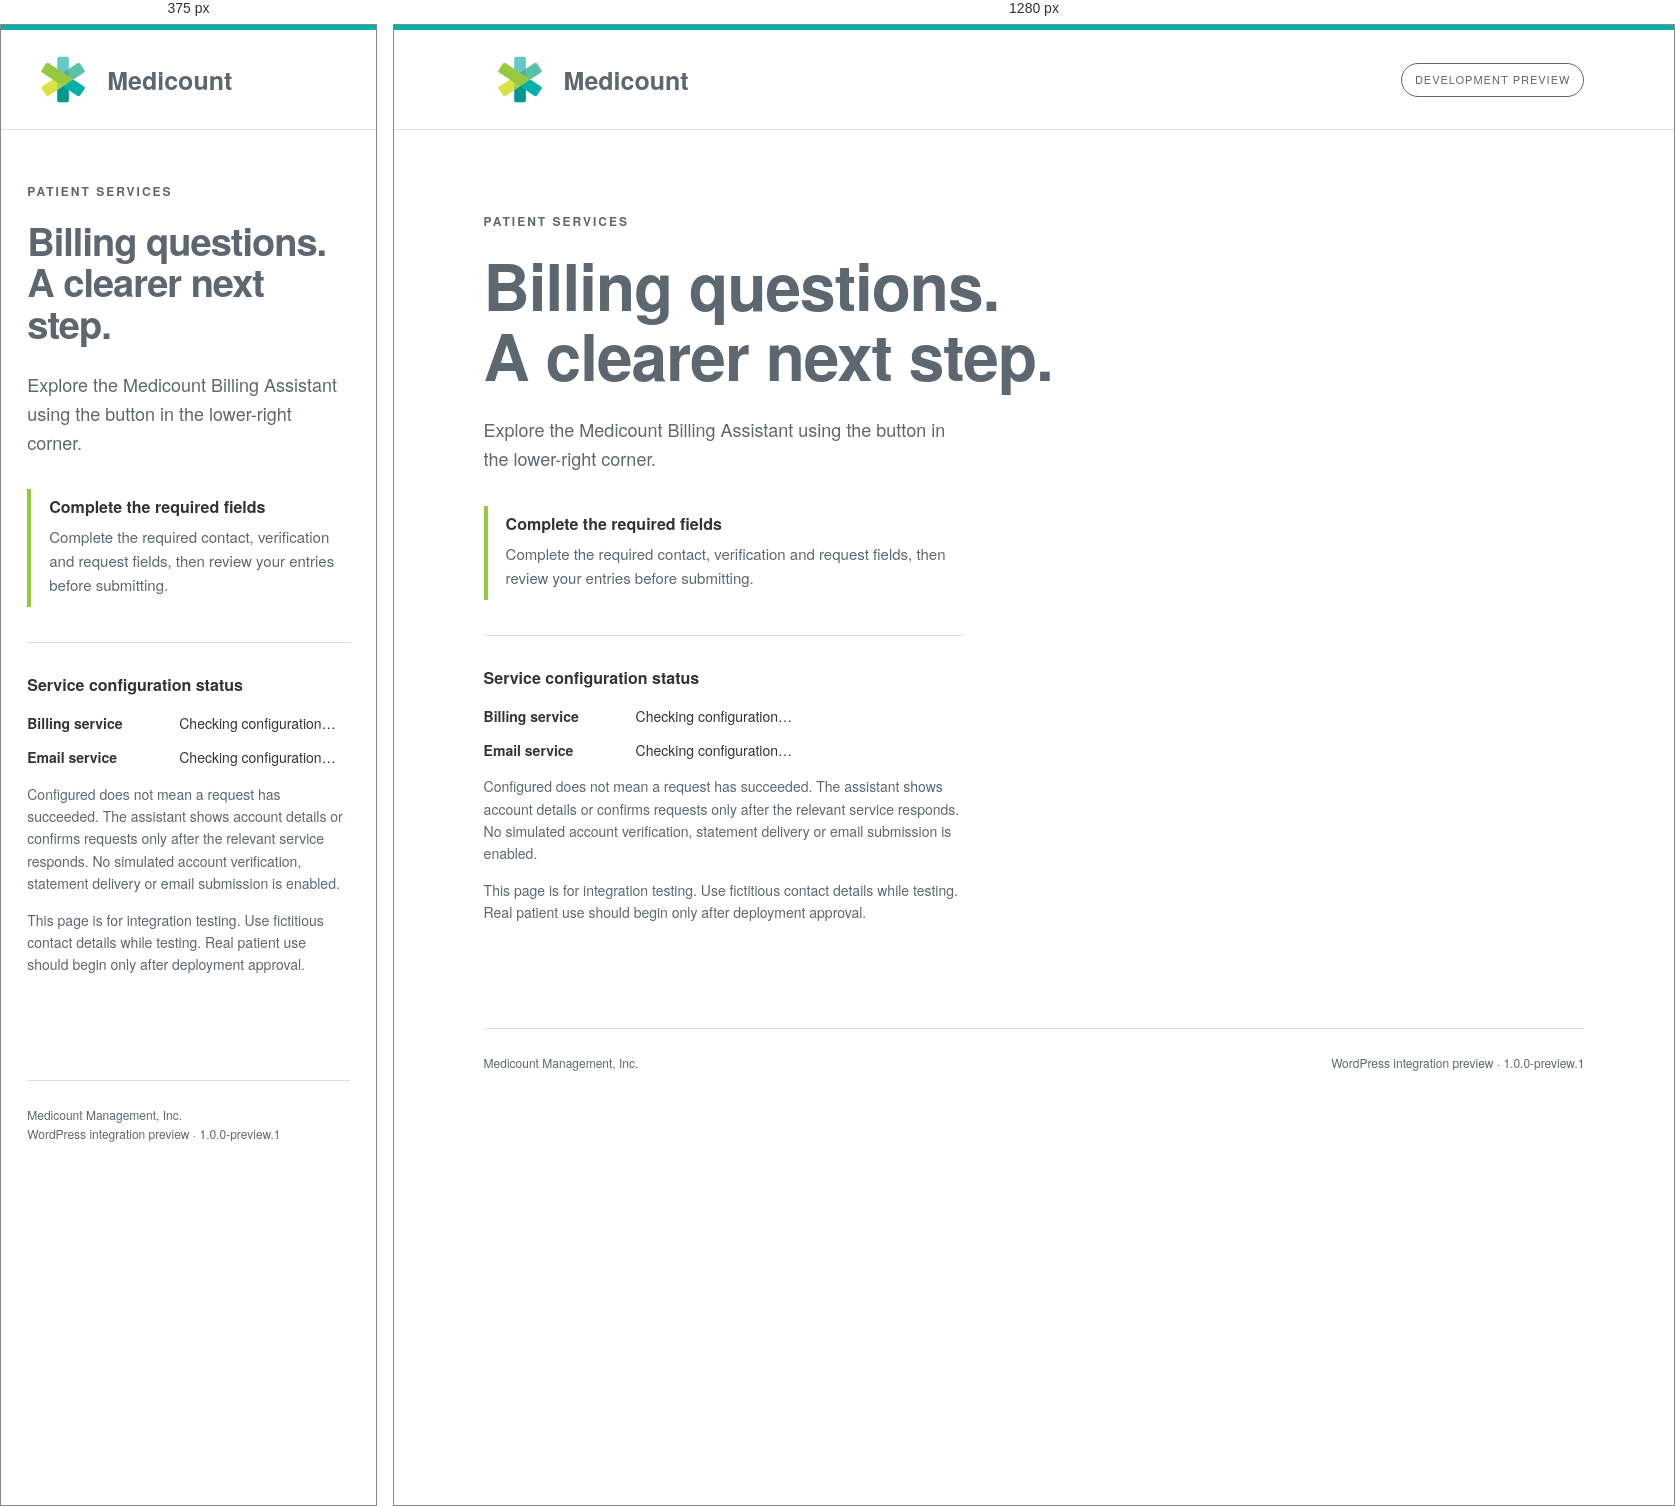
Rendered at 375 px and 1280 px, left to right.

<!-- file: preview.html -->
<!DOCTYPE html>
<html lang="en">

<head>
    <meta charset="utf-8">

    <meta name="viewport" content="width=device-width, initial-scale=1">

    <meta name="robots" content="noindex,nofollow">

    <title>
        Medicount · Chatbot development preview
    </title>

    <!-- Stylesheet -->
    <link rel="stylesheet" href="./preview.css">

    <!-- JavaScript -->
    <script defer src="./preview.js"></script>
     <script defer src="./medicount-chat.js"></script> 
</head>

<body>

    <!-- ============================= -->
    <!-- Header Section                -->
    <!-- ============================= -->

    <header>

        <a class="brand" href="./preview.html">

            <span class="brand-mark">
                <img src="./assets/medicount-brand-mark.png"
                     alt=""
                     width="325"
                     height="346">
            </span>

            Medicount

        </a>

        <span class="tag">
            DEVELOPMENT PREVIEW
        </span>

    </header>


    <!-- ============================= -->
    <!-- Main Content                  -->
    <!-- ============================= -->

    <main>

        <!-- Patient Services -->

        <p class="eyebrow">
            PATIENT SERVICES
        </p>

        <h1>
            Billing questions.<br>
            A clearer next step.
        </h1>

        <p class="intro">
            Explore the Medicount Billing Assistant
            using the button in the lower-right corner.
        </p>


        <!-- Mandatory Fields Notice -->

        <div class="notice">

            <strong>
                Complete the required fields
            </strong>

            <p>
                Complete the required contact, verification
                and request fields, then review
                your entries before submitting.
            </p>

        </div>


        <!-- ============================= -->
        <!-- Live Service Status           -->
        <!-- ============================= -->

        <section class="fixtures">

            <h2>
                Service configuration status
            </h2>

            <dl>

                <dt>
                    Billing service
                </dt>

                <dd id="billing-status">
                    Checking configuration…
                </dd>

                <dt>
                    Email service
                </dt>

                <dd id="email-status">
                    Checking configuration…
                </dd>

            </dl>


            <!-- Service Information -->

            <p>
                Configured does not mean a request
                has succeeded. The assistant shows
                account details or confirms requests
                only after the relevant service responds.

                No simulated account verification,
                statement delivery or email submission
                is enabled.
            </p>


            <!-- Development Warning -->

            <p>
                This page is for integration testing.
                Use fictitious contact details while testing.

                Real patient use should begin only
                after deployment approval.
            </p>

        </section>

    </main>


    <!-- ============================= -->
    <!-- Footer Section                -->
    <!-- ============================= -->

    <footer>

        Medicount Management, Inc.

        <span>
            WordPress integration preview · 1.0.0-preview.1
        </span>

    </footer>

</body>
</html>





/* @media block from preview.css */
@media(max-width:600px) { .tag { display:none; } header { min-height:80px; } main { padding-top:40px; } footer { display:block; } footer span { display:block; } }